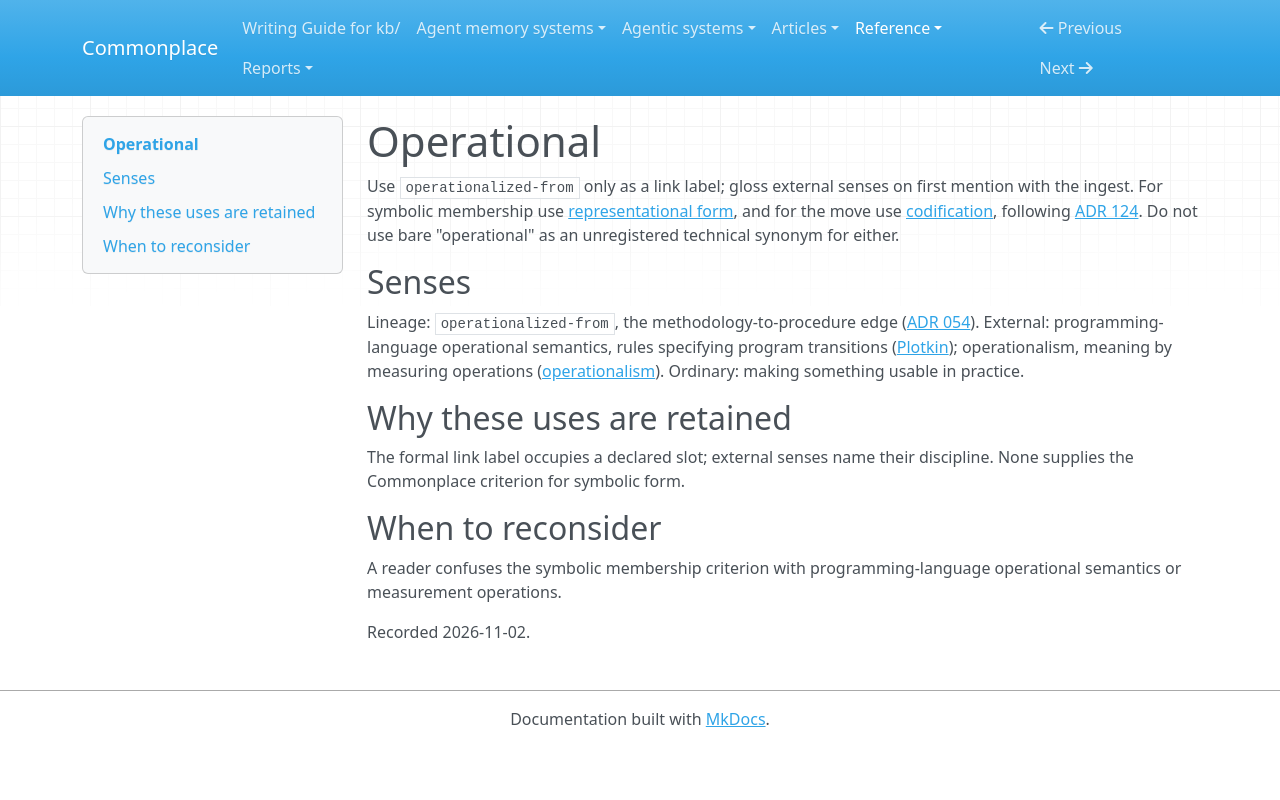

repository: zby/commonplace · page: reference/vocabulary-collisions/operational/index.html · generator: mkdocs

---
description: "Writing decision for operational where these uses meet: lineage label, programming-language semantics, measurement, and practical use."
type: types/note.md
---

# Operational

Use `operationalized-from` only as a link label; gloss external senses on first mention with the ingest. For symbolic membership use [representational form](../../theory/definitions/representational-form.md), and for the move use [codification](../../theory/definitions/codification.md), following [ADR 124](../adr/124-retire-unique-operational-semantics-as-the-form-criterion.md). Do not use bare "operational" as an unregistered technical synonym for either.

## Senses

Lineage: `operationalized-from`, the methodology-to-procedure edge ([ADR 054](../adr/054-add-adapted-from-and-operationalized-from-lineage-relations.md)). External: programming-language operational semantics, rules specifying program transitions ([Plotkin](../../sources/plotkin-origins-of-sos.ingest.md)); operationalism, meaning by measuring operations ([operationalism](../../sources/operationalism-sep.ingest.md)). Ordinary: making something usable in practice.

## Why these uses are retained

The formal link label occupies a declared slot; external senses name their discipline. None supplies the Commonplace criterion for symbolic form.

## When to reconsider

A reader confuses the symbolic membership criterion with programming-language operational semantics or measurement operations.

Recorded 2026-11-02.
